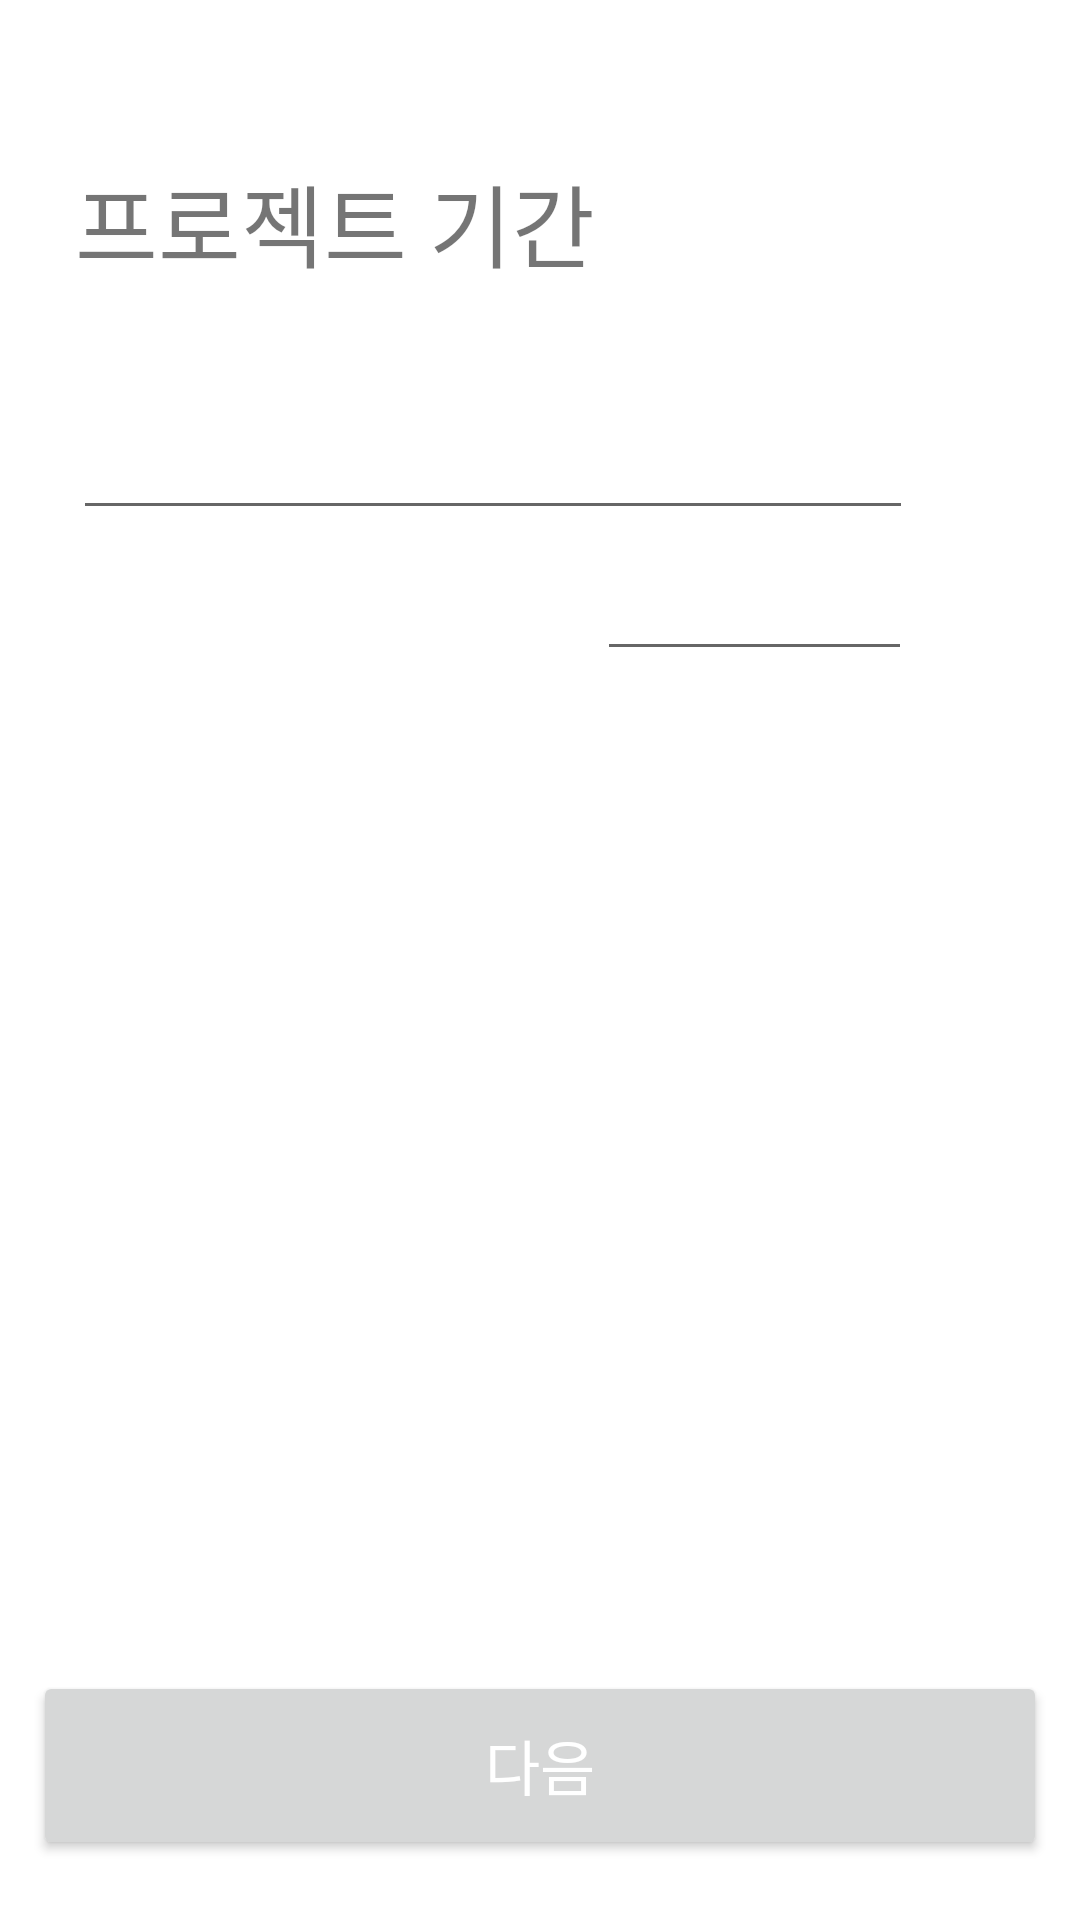

The Android layout XML behind this screen, and the referenced resources:
<!-- AndroidManifest.xml: application theme Theme.TeamGo -->
<!-- res/layout/add_project_date.xml -->
<?xml version="1.0" encoding="utf-8"?>
<androidx.constraintlayout.widget.ConstraintLayout xmlns:android="http://schemas.android.com/apk/res/android"
    xmlns:app="http://schemas.android.com/apk/res-auto"
    xmlns:tools="http://schemas.android.com/tools"
    android:layout_width="match_parent"
    android:layout_height="match_parent"
    tools:context="com.example.teamgo.AddProject.AddProject_date">

    <ImageButton
        android:id="@+id/Back_btn2"
        android:layout_width="wrap_content"
        android:layout_height="wrap_content"
        android:layout_marginStart="8dp"
        android:layout_marginTop="16dp"
        android:layout_marginEnd="282dp"
        android:layout_marginBottom="16dp"
        android:backgroundTint="#00FFFFFF"
        app:layout_constraintBottom_toTopOf="@+id/PJName_tv"
        app:layout_constraintEnd_toEndOf="parent"
        app:layout_constraintHorizontal_bias="0.187"
        app:layout_constraintStart_toStartOf="parent"
        app:layout_constraintTop_toTopOf="parent"
        app:layout_constraintVertical_bias="0.0"
        app:srcCompat="@drawable/vec_back"
        tools:ignore="SpeakableTextPresentCheck" />

    <TextView
        android:id="@+id/PJName_tv"
        android:layout_width="wrap_content"
        android:layout_height="wrap_content"
        android:layout_marginStart="25dp"
        android:layout_marginBottom="20dp"
        android:text="프로젝트 기간"
        android:textSize="30sp"
        app:layout_constraintBottom_toTopOf="@+id/InputDate"
        app:layout_constraintEnd_toEndOf="parent"
        app:layout_constraintHorizontal_bias="0.0"
        app:layout_constraintStart_toStartOf="parent"
        app:layout_constraintTop_toTopOf="parent" />

    <EditText
        android:id="@+id/InputDate"
        android:layout_width="280dp"
        android:layout_height="61dp"
        android:layout_marginStart="25dp"
        android:layout_marginTop="20dp"
        android:layout_marginEnd="173dp"
        android:ems="10"
        android:inputType="textPersonName"
        app:layout_constraintEnd_toEndOf="parent"
        app:layout_constraintHorizontal_bias="0.008"
        app:layout_constraintStart_toStartOf="parent"
        app:layout_constraintTop_toBottomOf="@+id/PJName_tv"
        tools:ignore="TouchTargetSizeCheck,SpeakableTextPresentCheck" />

    <ImageButton
        android:id="@+id/SelectDate_btn"
        android:layout_width="wrap_content"
        android:layout_height="wrap_content"
        android:layout_marginTop="150dp"
        android:layout_marginEnd="10dp"
        android:layout_marginBottom="484dp"
        android:backgroundTint="#00FFFFFF"
        app:layout_constraintBottom_toTopOf="@+id/Next_btn"
        app:layout_constraintEnd_toEndOf="parent"
        app:layout_constraintHorizontal_bias="1.0"
        app:layout_constraintStart_toEndOf="@+id/InputDate"
        app:layout_constraintTop_toTopOf="parent"
        app:layout_constraintVertical_bias="0.0"
        app:srcCompat="@drawable/vec_calendar"
        tools:ignore="SpeakableTextPresentCheck" />

    <Button
        android:id="@+id/Next_btn"
        android:layout_width="338dp"
        android:layout_height="63dp"
        android:layout_marginBottom="20dp"
        android:text="다음"
        android:textColor="@color/white"
        android:textSize="20dp"
        app:layout_constraintBottom_toBottomOf="parent"
        app:layout_constraintEnd_toEndOf="parent"
        app:layout_constraintStart_toStartOf="parent" />

    <EditText
        android:id="@+id/Gap_ev"
        android:layout_width="wrap_content"
        android:layout_height="wrap_content"
        android:ems="5"
        android:inputType="textPersonName"
        app:layout_constraintBottom_toTopOf="@+id/Next_btn"
        app:layout_constraintEnd_toEndOf="parent"
        app:layout_constraintHorizontal_bias="0.78"
        app:layout_constraintStart_toStartOf="parent"
        app:layout_constraintTop_toBottomOf="@+id/InputDate"
        app:layout_constraintVertical_bias="0.017" />

</androidx.constraintlayout.widget.ConstraintLayout>
<!-- resources referenced by this layout -->
<resources>
  <color name="white">#FFFFFFFF</color>
  <style name="Theme.TeamGo" parent="Theme.MaterialComponents.DayNight.NoActionBar">
          
          <item name="colorPrimary">@color/mainBlue</item>
          <item name="colorOnPrimary">@color/white</item>
          
          <item name="android:statusBarColor">@color/white</item>
          <item name="android:windowLightStatusBar">true</item>
          <item name="android:windowAnimationStyle">@null</item>
      </style>
  <color name="mainBlue">#215FFF</color>
</resources>
